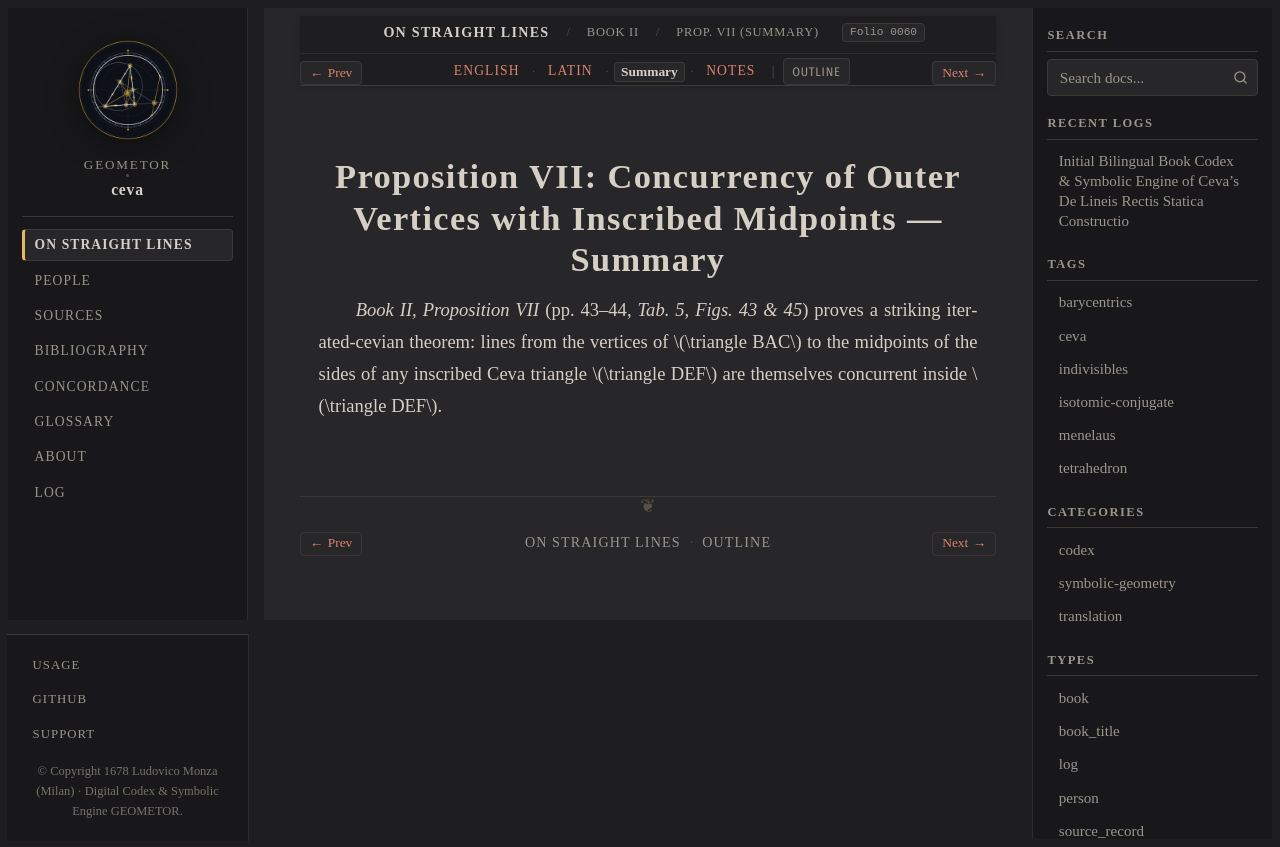

repository: geometor/ceva · page: de_lineis_rectis/liber_secundus/prop_07/summary.html · generator: sphinx

:layout: book
:order: 8
:canonical_id: liber_secundus_prop_07
:breadcrumb_title: Prop. VII (Summary)
:folio: 0060
:tracks: English: index | Latin: la | Summary: summary | Notes: notes

.. _liber-secundus-prop-07-summary:

Proposition VII: Concurrency of Outer Vertices with Inscribed Midpoints — Summary
=================================================================================

.. folio:: 0060
   :page: p. 43

*Book II, Proposition VII* (pp. 43–44, `Tab. 5, Figs. 43 & 45`) proves a striking iterated-cevian theorem: lines from the vertices of :math:`\triangle BAC` to the midpoints of the sides of any inscribed Ceva triangle :math:`\triangle DEF` are themselves concurrent inside :math:`\triangle DEF`.
